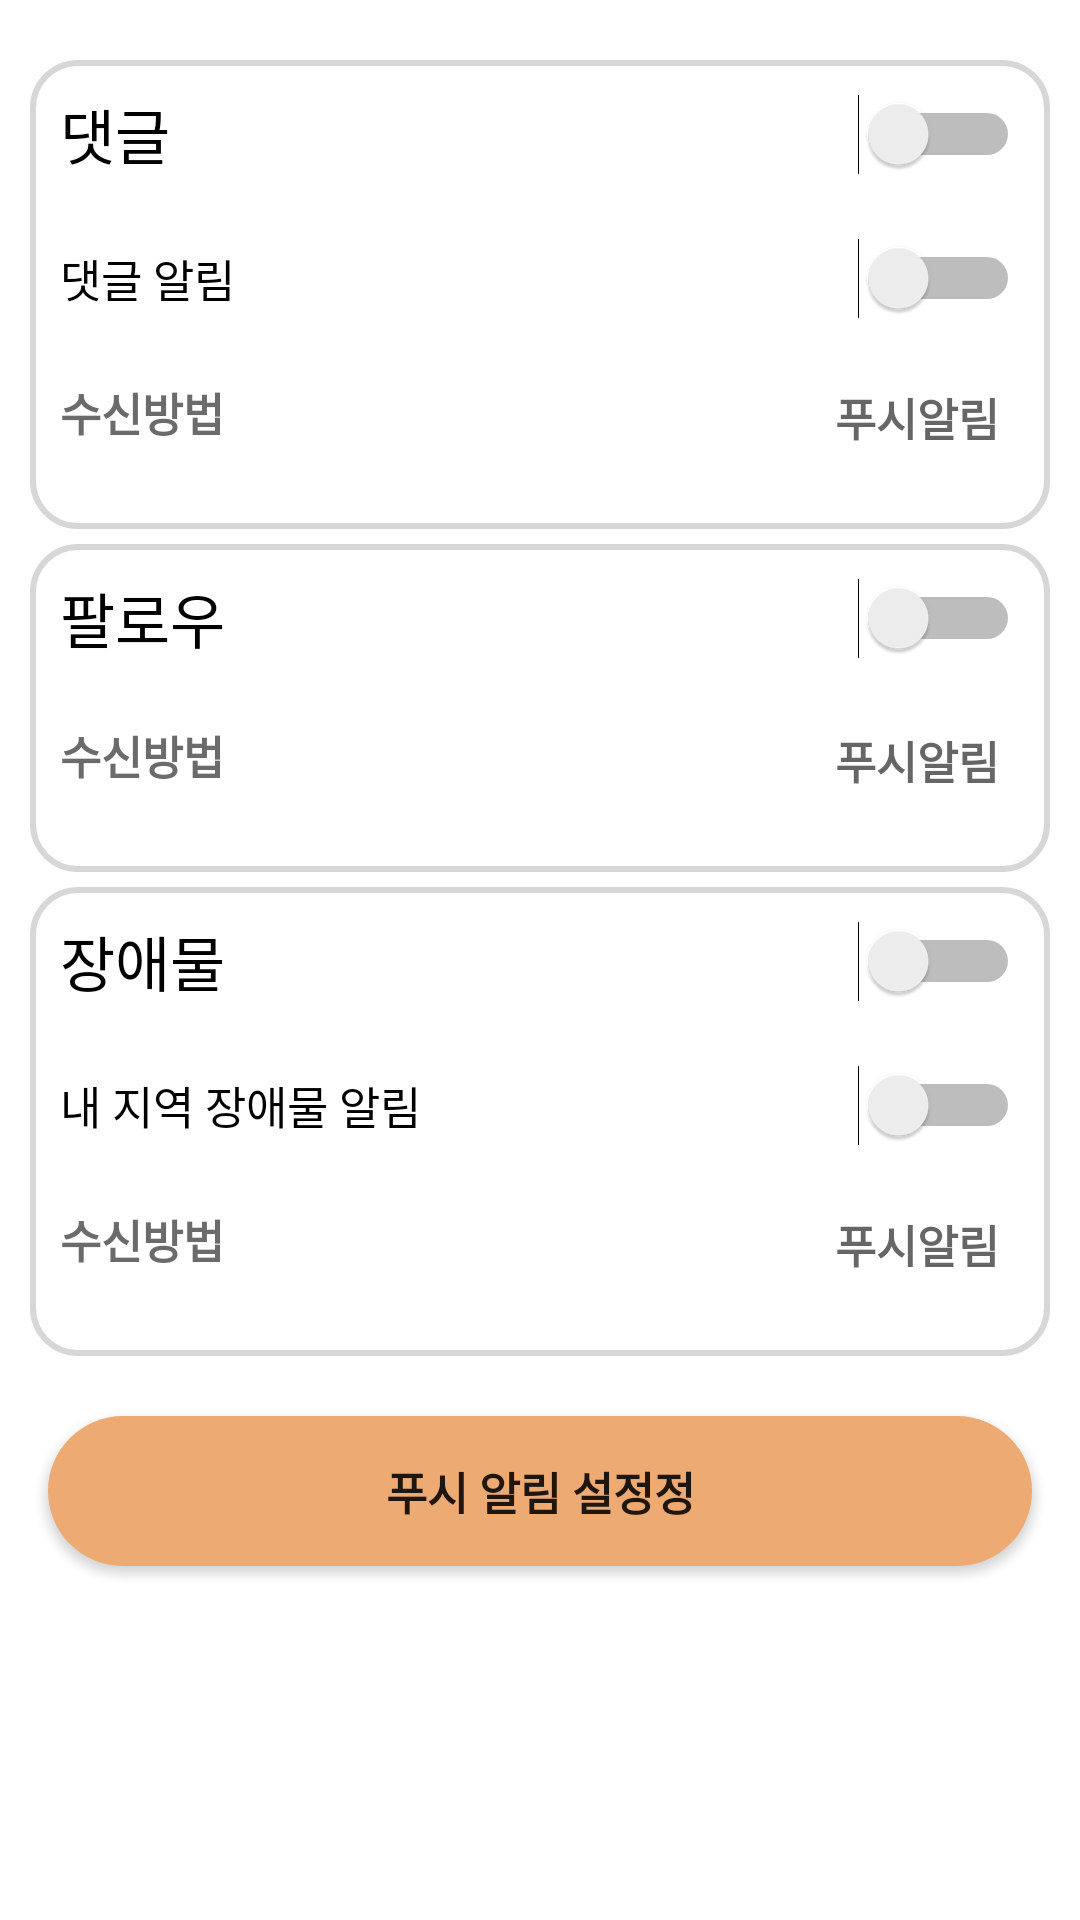

Write the Android layout XML for this screen, with the resource values it uses.
<!-- AndroidManifest.xml: application theme Theme.Nulli -->
<!-- res/layout/activity_settings_notification.xml -->
<?xml version="1.0" encoding="utf-8"?>
<androidx.constraintlayout.widget.ConstraintLayout xmlns:android="http://schemas.android.com/apk/res/android"
    xmlns:app="http://schemas.android.com/apk/res-auto"
    xmlns:tools="http://schemas.android.com/tools"
    android:layout_width="match_parent"
    android:layout_height="match_parent"
    tools:context=".settings.SettingsNotificationActivity">

    <LinearLayout
        android:layout_width="match_parent"
        android:layout_height="match_parent"
        android:orientation="vertical">

        <LinearLayout
            android:id="@+id/llType1"
            android:layout_width="match_parent"
            android:layout_height="wrap_content"
            android:background="@drawable/bg_graytext"
            android:orientation="vertical"
            android:layout_marginTop="20dp"
            android:layout_marginHorizontal="10dp">

            <Switch
                android:id="@+id/scomment1"
                android:layout_width="match_parent"
                android:layout_height="wrap_content"
                android:layout_margin="10dp"
                android:text="댓글"
                android:textSize="20sp" />

            <Switch
                android:id="@+id/snotification"
                android:layout_width="match_parent"
                android:layout_height="wrap_content"
                android:layout_margin="10dp"
                android:text="댓글 알림"
                android:textSize="15sp" />

            <LinearLayout
                android:layout_width="match_parent"
                android:layout_height="match_parent"
                android:orientation="horizontal">

                <TextView
                    android:id="@+id/receive"
                    android:layout_width="wrap_content"
                    android:layout_height="wrap_content"
                    android:layout_marginTop="10dp"
                    android:layout_weight="10"
                    android:paddingStart="10dp"
                    android:text="수신방법"
                    android:textColor="#6C6B6B"
                    android:textSize="15sp"
                    android:textStyle="bold" />

                <TextView
                    android:id="@+id/means1"
                    android:layout_width="wrap_content"
                    android:layout_height="50dp"
                    android:layout_marginStart="16dp"
                    android:layout_marginTop="10dp"
                    android:layout_weight="1"
                    android:hint="푸시알림"
                    android:paddingStart="20dp"
                    android:textSize="15sp"
                    android:textStyle="bold" />
            </LinearLayout>


        </LinearLayout>

        <LinearLayout
            android:id="@+id/llType2"
            android:layout_width="match_parent"
            android:layout_height="wrap_content"
            android:background="@drawable/bg_graytext"
            android:orientation="vertical"
            android:layout_marginHorizontal="10dp"
            android:layout_marginTop="5dp">

            <Switch
                android:id="@+id/switch2"
                android:layout_width="match_parent"
                android:layout_height="wrap_content"
                android:layout_margin="10dp"
                android:textSize="20sp"
                android:text="팔로우" />

            <LinearLayout
                android:layout_width="match_parent"
                android:layout_height="match_parent"
                android:orientation="horizontal">

                <TextView
                    android:layout_width="wrap_content"
                    android:layout_height="wrap_content"
                    android:layout_marginTop="10dp"
                    android:layout_weight="10"
                    android:paddingStart="10dp"
                    android:text="수신방법"
                    android:textColor="#6C6B6B"
                    android:textSize="15sp"
                    android:textStyle="bold" />

                <TextView
                    android:layout_width="wrap_content"
                    android:layout_height="50dp"
                    android:layout_marginStart="16dp"
                    android:layout_marginTop="10dp"
                    android:layout_weight="1"
                    android:hint="푸시알림"
                    android:paddingStart="20dp"
                    android:textSize="15sp"
                    android:textStyle="bold" />
            </LinearLayout>
        </LinearLayout>

        <LinearLayout
            android:id="@+id/llType3"
            android:layout_width="match_parent"
            android:layout_height="wrap_content"
            android:background="@drawable/bg_graytext"
            android:layout_marginHorizontal="10dp"
            android:orientation="vertical"
            android:layout_marginTop="5dp">

            <Switch
                android:id="@+id/switch3"
                android:layout_width="match_parent"
                android:layout_height="wrap_content"
                android:text="장애물"
                android:layout_margin="10dp"
                android:textSize="20sp" />

            <Switch
                android:layout_width="match_parent"
                android:layout_height="wrap_content"
                android:text="내 지역 장애물 알림"
                android:layout_margin="10dp"
                android:textSize="15sp" />

            <LinearLayout
                android:layout_width="match_parent"
                android:layout_height="match_parent"
                android:orientation="horizontal">

                <TextView
                    android:layout_width="wrap_content"
                    android:layout_height="wrap_content"
                    android:layout_marginTop="10dp"
                    android:layout_weight="10"
                    android:paddingStart="10dp"
                    android:text="수신방법"
                    android:textColor="#6C6B6B"
                    android:textSize="15sp"
                    android:textStyle="bold" />

                <TextView
                    android:layout_width="wrap_content"
                    android:layout_height="50dp"
                    android:layout_marginStart="16dp"
                    android:layout_marginTop="10dp"
                    android:layout_weight="1"
                    android:hint="푸시알림"
                    android:paddingStart="20dp"
                    android:textSize="15sp"
                    android:textStyle="bold" />
            </LinearLayout>

        </LinearLayout>


        <Button
            android:layout_width="match_parent"
            android:layout_height="50dp"
            android:layout_marginHorizontal="16dp"
            android:layout_marginTop="20dp"
            android:background="@drawable/background_radius_orange"
            android:text="푸시 알림 설정정"
           android:textSize="15sp"
           android:textStyle="bold"

            />

    </LinearLayout>

</androidx.constraintlayout.widget.ConstraintLayout>
<!-- resources referenced by this layout -->
<resources>
  <!-- drawable background_radius_orange (drawable) -->
  <?xml version="1.0" encoding="utf-8"?>
  <shape xmlns:android="http://schemas.android.com/apk/res/android"
      android:shape="rectangle" android:padding = "10dp">
      <solid android:color="#edaa72"></solid>
      <corners
          android:bottomLeftRadius="30dp"
          android:bottomRightRadius="30dp"
          android:topLeftRadius="30dp"
          android:topRightRadius="30dp"></corners>
  
  </shape>
  <!-- drawable bg_graytext (drawable) -->
  <?xml version="1.0" encoding="utf-8"?>
  <shape xmlns:android="http://schemas.android.com/apk/res/android"
      android:shape="rectangle">
  
      <solid
          android:color="@color/white"/>
  
      <stroke
          android:width="2dp"
          android:color="#d7d7d7"/>
  
      <corners
          android:radius="15dp"/>
  
  </shape>
  <style name="Theme.Nulli" parent="Theme.MaterialComponents.Light.DarkActionBar">
          
          <item name="colorPrimary">@color/primary</item>
          <item name="colorPrimaryVariant">@color/primary_dark</item>
          <item name="colorOnPrimary">@color/white</item>
          
          <item name="colorSecondary">@color/accent</item>
          <item name="colorSecondaryVariant">@color/teal_700</item>
          <item name="colorOnSecondary">@color/black</item>
          
      </style>
  <color name="white">#FFFFFFFF</color>
  <color name="primary">#edaa72</color>
  <color name="primary_dark">#c44e39</color>
  <color name="accent">#72b6ed</color>
  <color name="teal_700">#FF018786</color>
  <color name="black">#FF000000</color>
</resources>
